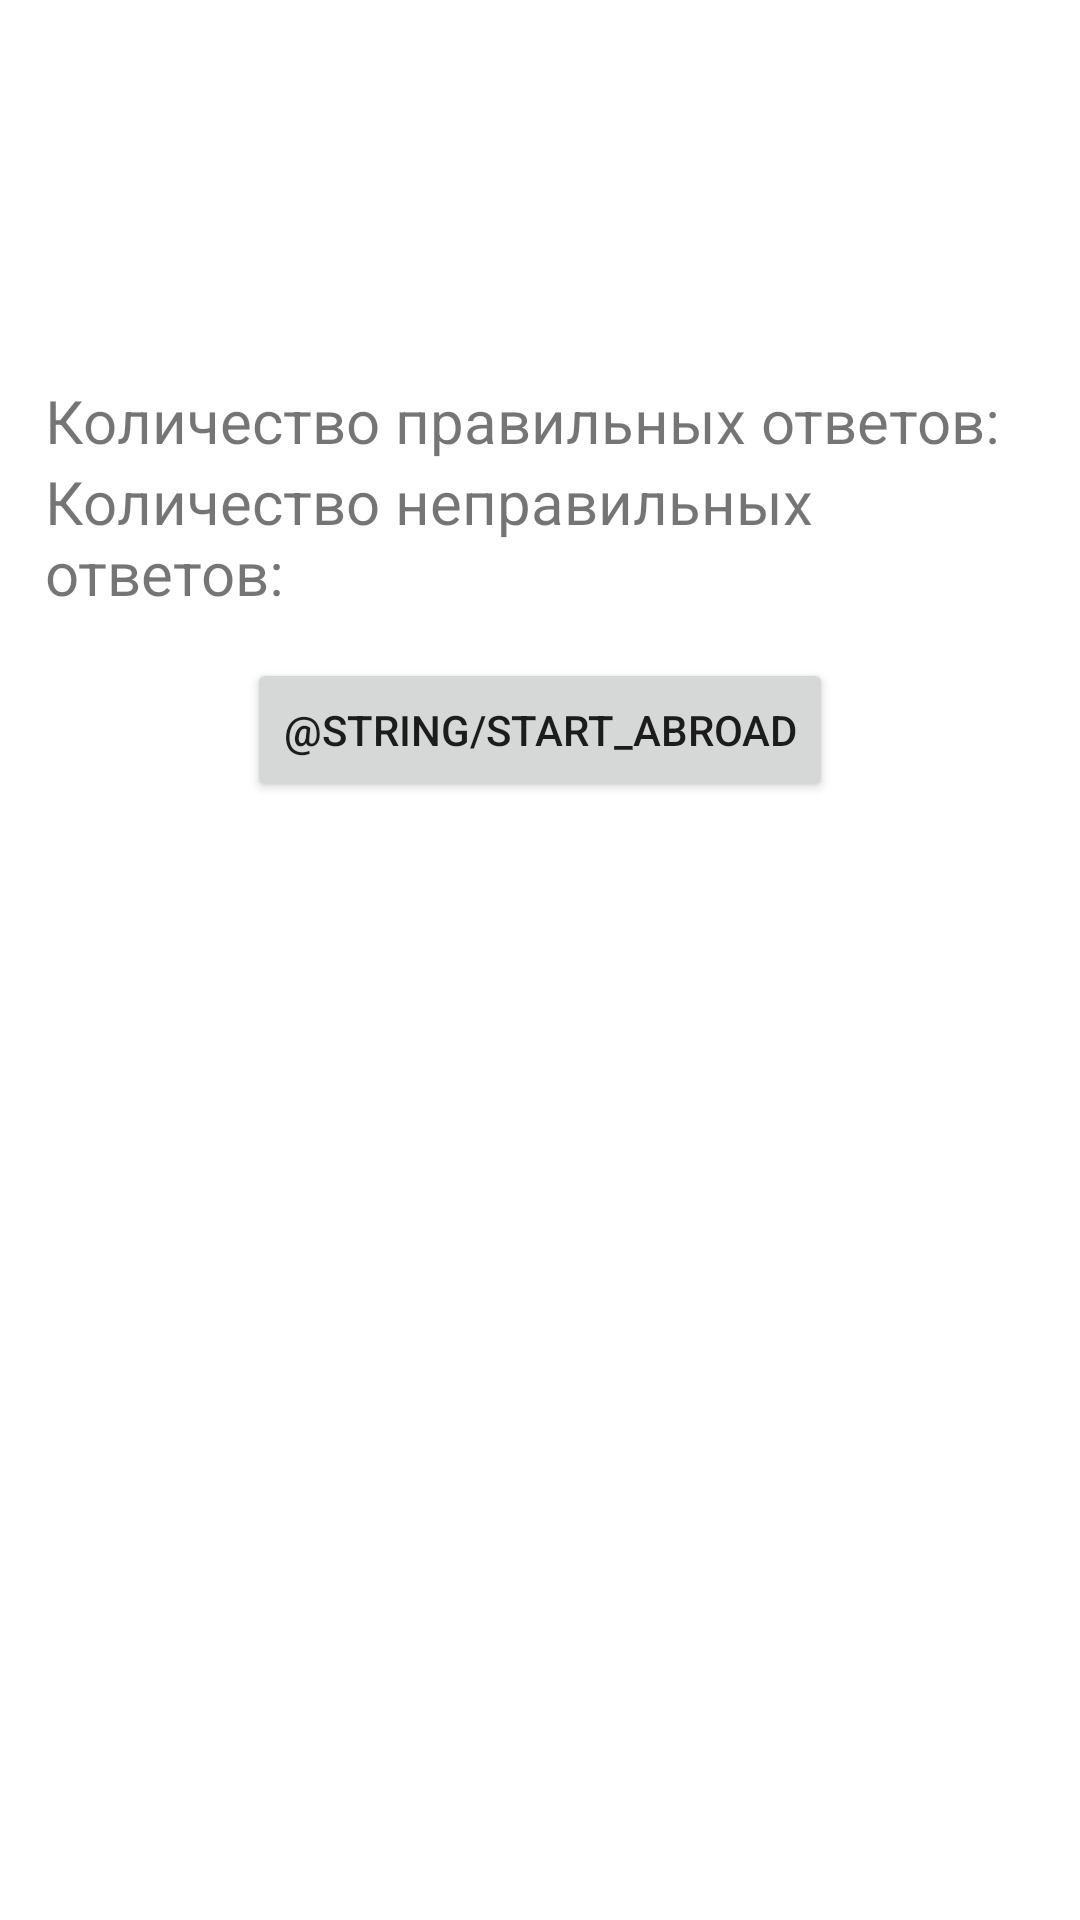

Produce the Android XML layout that renders to this screen, including the resource entries it uses.
<!-- AndroidManifest.xml: application theme Theme.MiniAppTest -->
<!-- res/layout/finish_fragment.xml -->
<?xml version="1.0" encoding="utf-8"?>
<androidx.constraintlayout.widget.ConstraintLayout xmlns:android="http://schemas.android.com/apk/res/android"
    xmlns:app="http://schemas.android.com/apk/res-auto"
    xmlns:tools="http://schemas.android.com/tools"
    android:layout_width="match_parent"
    android:layout_height="match_parent"
    android:orientation="vertical">


    <TextView
        android:id="@+id/textViewFinishPercent"
        android:layout_width="match_parent"
        android:layout_height="wrap_content"
        android:layout_marginTop="20dp"
        android:textAlignment="center"
        android:textSize="80sp"
        app:layout_constraintEnd_toEndOf="parent"
        app:layout_constraintStart_toStartOf="parent"
        app:layout_constraintTop_toTopOf="parent" />

    <LinearLayout
        android:id="@+id/linearLayout"
        android:layout_width="match_parent"
        android:layout_height="wrap_content"
        android:layout_marginHorizontal="5dp"
        android:orientation="horizontal"
        app:layout_constraintEnd_toEndOf="parent"
        app:layout_constraintHorizontal_bias="0.0"
        app:layout_constraintStart_toStartOf="parent"
        app:layout_constraintTop_toBottomOf="@+id/textViewFinishPercent">

        <TextView
            android:id="@+id/textViewFinishTextInfo"
            android:layout_width="wrap_content"
            android:layout_height="wrap_content"
            android:layout_marginStart="10dp"
            android:text="@string/finish_info_amount_true_answers"
            android:textSize="20sp"
            app:layout_constraintStart_toStartOf="parent"
            app:layout_constraintTop_toBottomOf="@id/textViewFinishPercent" />


        <TextView
            android:id="@+id/textViewFinishInfoTrueAnswers"
            android:layout_width="wrap_content"
            android:layout_height="wrap_content"
            android:textSize="20sp"
            app:layout_constraintLeft_toRightOf="@id/textViewFinishTextInfo"
            app:layout_constraintTop_toBottomOf="@id/textViewFinishPercent" />
    </LinearLayout>

    <LinearLayout
        android:id="@+id/linearLayout2"
        android:layout_width="match_parent"
        android:layout_height="wrap_content"
        android:layout_marginHorizontal="5dp"
        android:orientation="horizontal"
        app:layout_constraintEnd_toEndOf="parent"
        app:layout_constraintHorizontal_bias="0.0"
        app:layout_constraintStart_toStartOf="parent"
        app:layout_constraintTop_toBottomOf="@+id/linearLayout">

        <TextView
            android:id="@+id/textViewFinishTextInfo2"

            android:layout_width="wrap_content"
            android:layout_height="wrap_content"
            android:layout_marginStart="10dp"
            android:text="@string/amount_false_answers"
            android:textSize="20sp"
            app:layout_constraintStart_toStartOf="parent"
            app:layout_constraintTop_toBottomOf="@id/textViewFinishTextInfo" />

        <TextView
            android:id="@+id/textViewFinishInfoFalseAnswers"
            android:layout_width="wrap_content"
            android:layout_height="wrap_content"
            android:textSize="20sp"
            app:layout_constraintLeft_toRightOf="@id/textViewFinishTextInfo2"
            app:layout_constraintTop_toBottomOf="@id/textViewFinishInfoTrueAnswers" />
    </LinearLayout>

    <androidx.recyclerview.widget.RecyclerView
        android:id="@+id/recyclerView"
        android:layout_width="match_parent"
        android:layout_height="wrap_content"
        android:layout_margin="15dp"
        app:layout_constraintEnd_toEndOf="parent"
        app:layout_constraintStart_toStartOf="parent"
        app:layout_constraintTop_toBottomOf="@+id/linearLayout2">

    </androidx.recyclerview.widget.RecyclerView>

    <Button
        android:id="@+id/buttonFinishFragmentStartNewTest"
        android:layout_width="wrap_content"
        android:layout_height="wrap_content"
        android:text="@string/start_abroad"
        app:layout_constraintEnd_toEndOf="parent"
        app:layout_constraintStart_toStartOf="parent"
        app:layout_constraintTop_toBottomOf="@+id/recyclerView" />
</androidx.constraintlayout.widget.ConstraintLayout>
<!-- resources referenced by this layout -->
<resources>
  <string name="amount_false_answers">Количество неправильных ответов: </string>
  <string name="finish_info_amount_true_answers">Количество правильных ответов: </string>
  <style name="Theme.MiniAppTest" parent="Theme.MaterialComponents.DayNight.DarkActionBar">
          
          <item name="colorPrimary">@color/purple_500</item>
          <item name="colorPrimaryVariant">@color/purple_700</item>
          <item name="colorOnPrimary">@color/white</item>
          
          <item name="colorSecondary">@color/teal_200</item>
          <item name="colorSecondaryVariant">@color/teal_700</item>
          <item name="colorOnSecondary">@color/black</item>
          
          <item name="android:statusBarColor" tools:targetApi="l">?attr/colorPrimaryVariant</item>
          
      </style>
  <color name="purple_500">#FF6200EE</color>
  <color name="purple_700">#FF3700B3</color>
  <color name="white">#FFFFFFFF</color>
  <color name="teal_200">#FF03DAC5</color>
  <color name="teal_700">#FF018786</color>
  <color name="black">#FF000000</color>
</resources>
